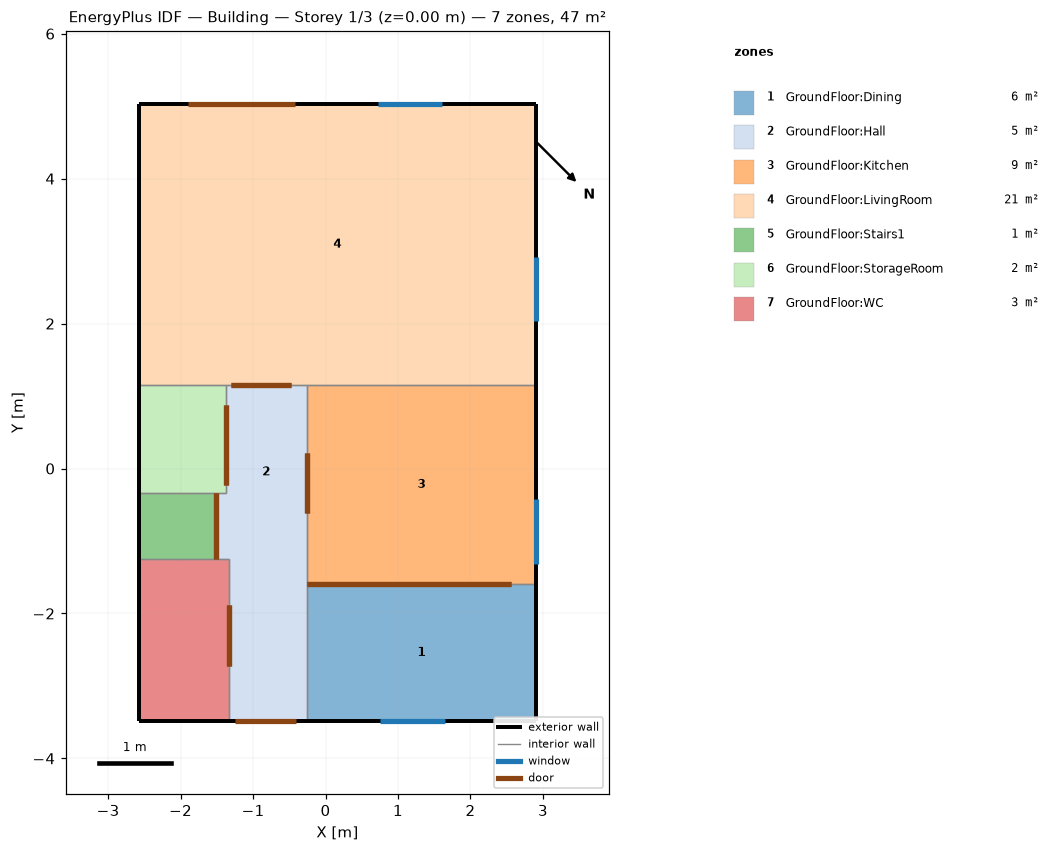
=== STOREY PLAN SPEC (per zone: floor XY polygon, exterior-wall plan segments, windows/doors) ===
zone 1: GroundFloor:Dining  (6.0 m²)
  floor: (2.91, -3.49) (-0.26, -3.49) (-0.26, -1.60) (2.91, -1.60)
  exterior wall: (2.91, -3.49) – (2.91, -1.60)  [1.9 m]
  exterior wall: (-0.26, -3.49) – (2.91, -3.49)  [3.2 m]
    window: (0.76, -3.49) – (1.65, -3.49)  [0.8 m²]
  interior walls: 2
zone 2: GroundFloor:Hall  (5.2 m²)
  floor: (-1.38, -1.25) (-1.51, -1.25) (-1.51, -0.33) (-1.38, -0.33)
  floor: (-0.26, -3.49) (-1.33, -3.49) (-1.33, -1.25) (-0.26, -1.25)
  floor: (-0.26, -1.25) (-1.38, -1.25) (-1.38, 1.15) (-0.26, 1.15)
  exterior wall: (-1.33, -3.49) – (-0.26, -3.49)  [1.1 m]
    door: (-1.25, -3.49) – (-0.41, -3.49)  [2.1 m²]
  interior walls: 8
zone 3: GroundFloor:Kitchen  (8.7 m²)
  floor: (2.91, -1.60) (-0.26, -1.60) (-0.26, 1.15) (2.91, 1.15)
  exterior wall: (2.91, -1.60) – (2.91, 1.15)  [2.7 m]
    window: (2.91, -1.31) – (2.91, -0.42)  [0.8 m²]
  interior walls: 3
zone 4: GroundFloor:LivingRoom  (21.3 m²)
  floor: (2.91, 1.15) (-2.58, 1.15) (-2.58, 5.03) (2.91, 5.03)
  exterior wall: (2.91, 1.15) – (2.91, 5.03)  [3.9 m]
    window: (2.91, 2.03) – (2.91, 2.92)  [0.8 m²]
  exterior wall: (2.91, 5.03) – (-2.58, 5.03)  [5.5 m]
    door: (-0.42, 5.03) – (-1.89, 5.03)  [3.7 m²]
    window: (1.61, 5.03) – (0.72, 5.03)  [0.8 m²]
  exterior wall: (-2.58, 5.03) – (-2.58, 1.15)  [3.9 m]
  interior walls: 3
zone 5: GroundFloor:Stairs1  (1.0 m²)
  floor: (-1.51, -1.25) (-2.58, -1.25) (-2.58, -0.33) (-1.51, -0.33)
  exterior wall: (-2.58, -0.33) – (-2.58, -1.25)  [0.9 m]
  interior walls: 3
zone 6: GroundFloor:StorageRoom  (1.8 m²)
  floor: (-1.38, -0.33) (-2.58, -0.33) (-2.58, 1.15) (-1.38, 1.15)
  exterior wall: (-2.58, 1.15) – (-2.58, -0.33)  [1.5 m]
  interior walls: 4
zone 7: GroundFloor:WC  (2.8 m²)
  floor: (-1.33, -3.49) (-2.58, -3.49) (-2.58, -1.25) (-1.33, -1.25)
  exterior wall: (-2.58, -1.25) – (-2.58, -3.49)  [2.2 m]
  exterior wall: (-2.58, -3.49) – (-1.33, -3.49)  [1.2 m]
  interior walls: 3

=== DERIVED (storey summary) ===
Building: Building
Storey: 1 of 3  (floor level z = 0.00 m)
Storey gross floor area: 46.7 m²
Zones on this storey: 7
  - GroundFloor:Dining: floor 6.0 m²; exterior wall 5.1 m (17.7 m²); 1 window(s) 0.8 m²; WWR 4.5%
  - GroundFloor:Hall: floor 5.2 m²; exterior wall 1.1 m (3.8 m²); WWR 0.0%; 1 door(s)
  - GroundFloor:Kitchen: floor 8.7 m²; exterior wall 2.7 m (9.6 m²); 1 window(s) 0.8 m²; WWR 8.3%
  - GroundFloor:LivingRoom: floor 21.3 m²; exterior wall 13.2 m (46.4 m²); 2 window(s) 1.6 m²; WWR 3.4%; 1 door(s)
  - GroundFloor:Stairs1: floor 1.0 m²; exterior wall 0.9 m (3.2 m²); WWR 0.0%
  - GroundFloor:StorageRoom: floor 1.8 m²; exterior wall 1.5 m (5.2 m²); WWR 0.0%
  - GroundFloor:WC: floor 2.8 m²; exterior wall 3.5 m (12.2 m²); WWR 0.0%
Zone adjacency (shared interzone walls):
  - GroundFloor:Dining ↔ GroundFloor:Hall
  - GroundFloor:Dining ↔ GroundFloor:Kitchen
  - GroundFloor:Hall ↔ GroundFloor:Kitchen
  - GroundFloor:Hall ↔ GroundFloor:LivingRoom
  - GroundFloor:Hall ↔ GroundFloor:Stairs1
  - GroundFloor:Hall ↔ GroundFloor:StorageRoom
  - GroundFloor:Hall ↔ GroundFloor:WC
  - GroundFloor:Kitchen ↔ GroundFloor:LivingRoom
  - GroundFloor:LivingRoom ↔ GroundFloor:StorageRoom
  - GroundFloor:Stairs1 ↔ GroundFloor:StorageRoom
  - GroundFloor:Stairs1 ↔ GroundFloor:WC